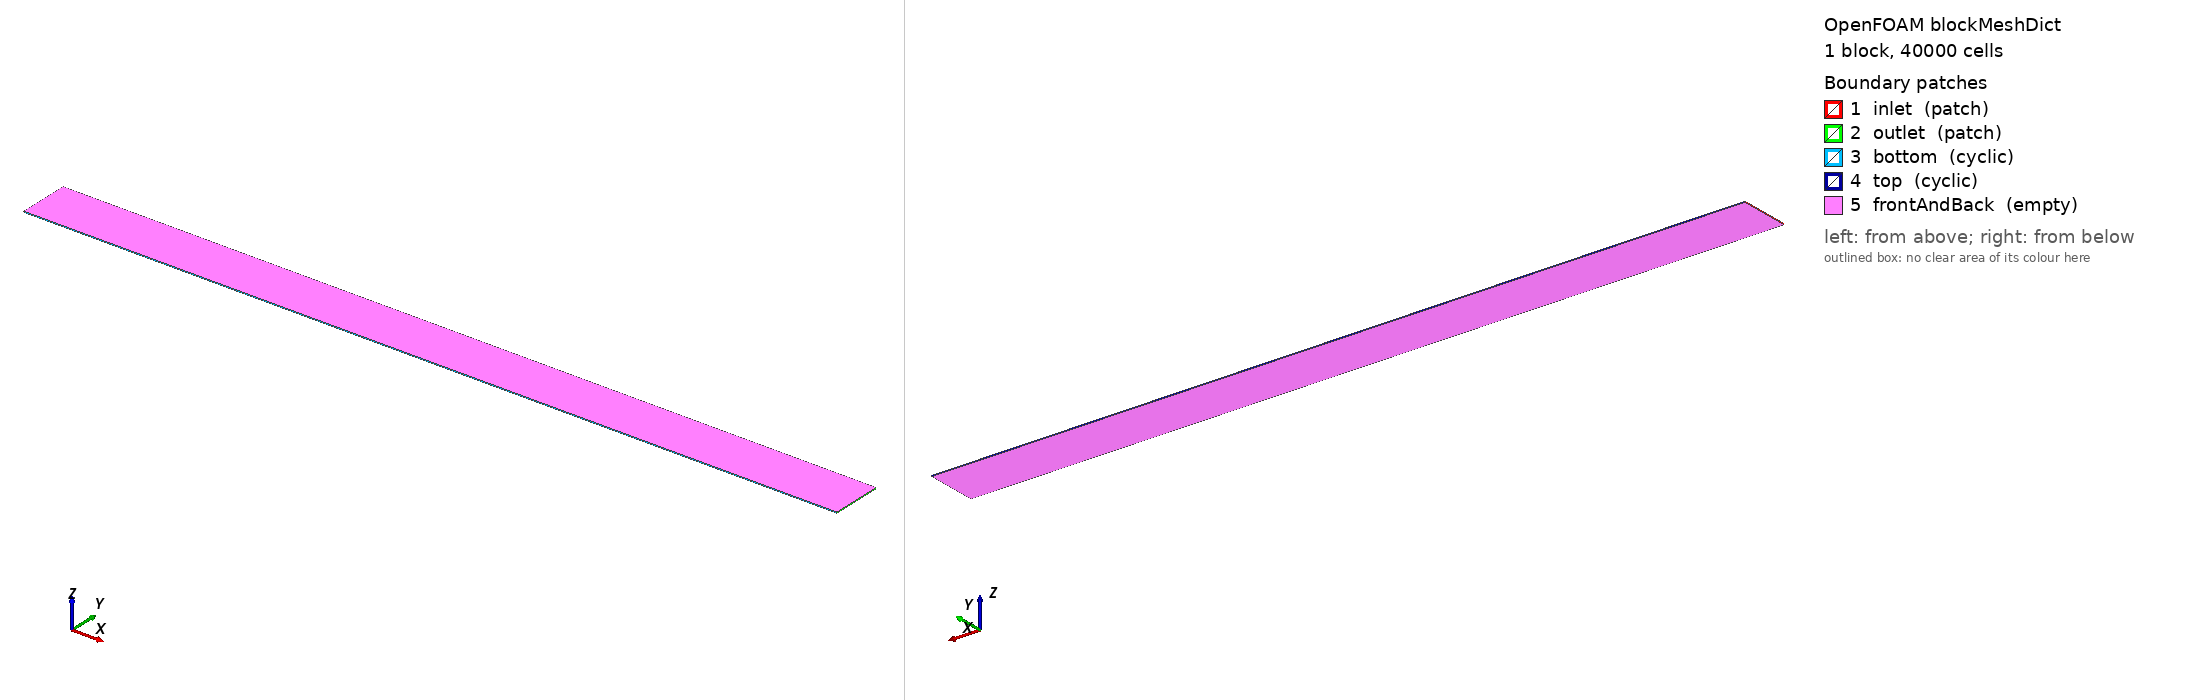

OpenFOAM case: the mesh blockMesh builds from blockMeshDict, 1 block(s), 40000 cells. Boundary patches (legend numbers): 1 inlet (patch), 2 outlet (patch), 3 bottom (cyclic), 4 top (cyclic), 5 frontAndBack (empty). Left view from above one corner, right view from below the opposite corner. Boundary conditions: 0 field file(s) under 0/; 0 of 5 drawn patches have an entry in a shipped field file.

=== system/blockMeshDict ===
/*--------------------------------*- C++ -*----------------------------------*\
| =========                 |                                                 |
| \\      /  F ield         | OpenFOAM: The Open Source CFD Toolbox           |
|  \\    /   O peration     | Version:  v2412                                 |
|   \\  /    A nd           | Website:  www.openfoam.com                      |
|    \\/     M anipulation  |                                                 |
\*---------------------------------------------------------------------------*/
FoamFile
{
    version     2.0;
    format      ascii;
    class       dictionary;
    location    "system";
    object      blockMeshDict;
}
// * * * * * * * * * * * * * * * * * * * * * * * * * * * * * * * * * * * * * //

// Freely propagating planar flame: a channel closed laterally by a cyclic pair,
// so the front stays flat, and one cell deep.
//
// Square cells, 2.5e-05 m on a side, over a lean H2/air flame roughly 4e-4 m
// thick -- some sixteen cells across the front. The channel is 0.00125 m wide,
// a few flame thicknesses, so the front is free to wrinkle rather than being
// held flat by the cyclic pair sitting on top of it.

scale   1;

Lx      0.02;
Ly      0.00125;
Nx      800;
Ny      50;

Zmin    -1.25e-05;
Zmax    1.25e-05;

vertices
(
    (0     0     $Zmin)
    ($Lx   0     $Zmin)
    ($Lx   $Ly   $Zmin)
    (0     $Ly   $Zmin)
    (0     0     $Zmax)
    ($Lx   0     $Zmax)
    ($Lx   $Ly   $Zmax)
    (0     $Ly   $Zmax)
);

blocks
(
    hex (0 1 2 3 4 5 6 7) ($Nx $Ny 1) simpleGrading (1 1 1)
);

edges
(
);

boundary
(
    inlet
    {
        type patch;
        faces ((0 4 7 3));
    }

    outlet
    {
        type patch;
        faces ((1 2 6 5));
    }

    bottom
    {
        type cyclic;
        neighbourPatch top;
        faces ((0 1 5 4));
    }

    top
    {
        type cyclic;
        neighbourPatch bottom;
        faces ((3 7 6 2));
    }

    frontAndBack
    {
        type empty;
        faces
        (
            (0 3 2 1)
            (4 5 6 7)
        );
    }
);

mergePatchPairs
(
);

// ************************************************************************* //


=== system/controlDict ===
/*--------------------------------*- C++ -*----------------------------------*\
| =========                 |                                                 |
| \\      /  F ield         | OpenFOAM: The Open Source CFD Toolbox           |
|  \\    /   O peration     | Version:  v2412                                 |
|   \\  /    A nd           | Website:  www.openfoam.com                      |
|    \\/     M anipulation  |                                                 |
\*---------------------------------------------------------------------------*/
FoamFile
{
    version     2.0;
    format      ascii;
    class       dictionary;
    location    "system";
    object      controlDict;
}
// * * * * * * * * * * * * * * * * * * * * * * * * * * * * * * * * * * * * * //

application     reactingFoam;

startFrom       latestTime;

startTime       0;

stopAt          endTime;

endTime         0.0005;

deltaT          1e-07;

writeControl    runTime;

writeInterval   0.0001;

purgeWrite      0;

writeFormat     binary;

writePrecision  10;

writeCompression off;

timeFormat      general;

timePrecision   8;

runTimeModifiable true;

adjustTimeStep  yes;

maxCo           0.3;

maxDeltaT       2e-06;

// libkodesChemistryModel.so for method kodesChemistryModel, nothing for the
// standard model; kodesCase.py keeps this in step with chemistryProperties.

libs ();

// ************************************************************************* //
